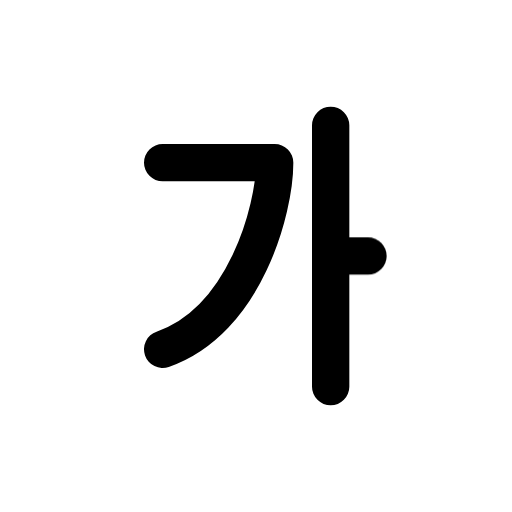
t = 0.00 s
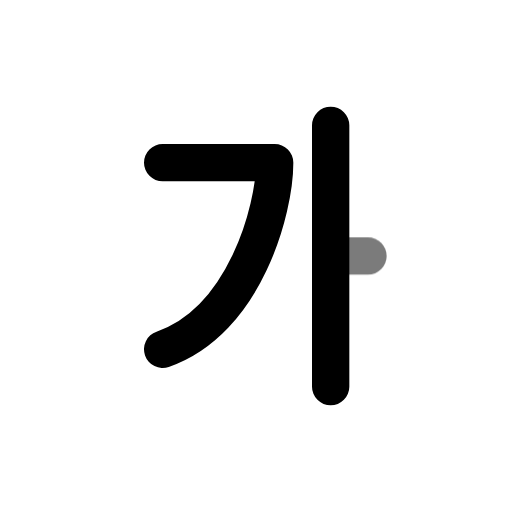
t = 0.44 s
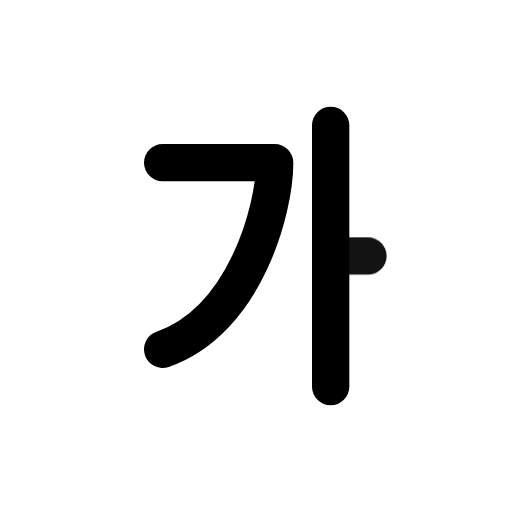
t = 0.94 s
t = 1.46 s: frame unchanged from t = 0.00 s, image omitted
t = 1.86 s: frame unchanged from t = 0.00 s, image omitted
t = 2.25 s: frame unchanged from t = 0.00 s, image omitted

The animated SVG that drew these frames (rendered in a browser with its animation timeline set to each time). Animation: 1 CSS @keyframes rule; one cycle of 2.65 s, repeats indefinitely.

<svg xmlns="http://www.w3.org/2000/svg" width="24" height="24" fill="none" stroke="currentColor" stroke-linecap="round" stroke-linejoin="round" stroke-width="2" viewBox="0 0 24 24">
    <!-- Generated by scripts/icon-expansion/generate.mjs -->
    <!-- Adapted from Tabler Icons 3.34.1.
MIT License

Copyright (c) 2020-2024 Paweł Kuna

Permission is hereby granted, free of charge, to any person obtaining a copy
of this software and associated documentation files (the "Software"), to deal
in the Software without restriction, including without limitation the rights
to use, copy, modify, merge, publish, distribute, sublicense, and/or sell
copies of the Software, and to permit persons to whom the Software is
furnished to do so, subject to the following conditions:

The above copyright notice and this permission notice shall be included in all
copies or substantial portions of the Software.

THE SOFTWARE IS PROVIDED "AS IS", WITHOUT WARRANTY OF ANY KIND, EXPRESS OR
IMPLIED, INCLUDING BUT NOT LIMITED TO THE WARRANTIES OF MERCHANTABILITY,
FITNESS FOR A PARTICULAR PURPOSE AND NONINFRINGEMENT. IN NO EVENT SHALL THE
AUTHORS OR COPYRIGHT HOLDERS BE LIABLE FOR ANY CLAIM, DAMAGES OR OTHER
LIABILITY, WHETHER IN AN ACTION OF CONTRACT, TORT OR OTHERWISE, ARISING FROM,
OUT OF OR IN CONNECTION WITH THE SOFTWARE OR THE USE OR OTHER DEALINGS IN THE
SOFTWARE. -->
    <style>
        @media (prefers-reduced-motion: no-preference) {
            @keyframes ira-exp-pulse { 0%, 100% { opacity: 1; } 22% { opacity: .45; } 40% { opacity: 1; } }
            [data-ira-motion="alphabet-korean"] { transform-box: fill-box; transform-origin: center; animation: ira-exp-pulse 2.65s ease-in-out -0s infinite; }
        }
    </style>
    <g transform="translate(1.5 1.5) scale(.875)"><path d="M7 7h6c0 2.5 -1.593 8.474 -6 10"/><path d="M16 5v14z"/></g>
    <g data-ira-motion="alphabet-korean"><g transform="translate(1.5 1.5) scale(.875)"><path d="M16 12h2"/></g></g>
</svg>
